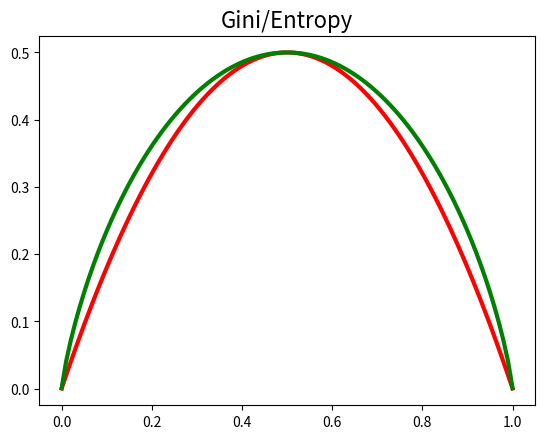

Generate this figure with matplotlib:
# -*- coding: utf8 -*-
"""
两点分布的熵
H(x) = -p*lnp - (1-p)*ln(1-p)
熵: 随机事件，不确定的物理量
信息熵
"""
import numpy as np
import matplotlib.pyplot as plt


def main():
    eps = 1e-4
    p = np.linspace(eps, 1 - eps, 100)
    h = -(1 - p) * np.log2(1 - p) - p * np.log2(p)
    gini = 2 * (1 - p) * p
    plt.plot(p, gini, 'r-', lw=3)
    plt.plot(p, h / 2, 'g-', lw=3)
    plt.title('Gini/Entropy', fontsize=16)
    plt.show()


if __name__ == '__main__':
    main()
